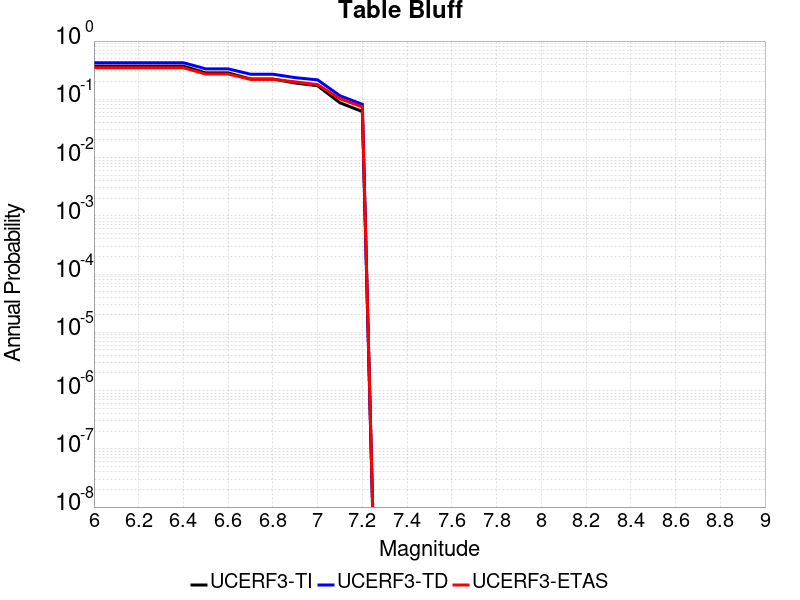

The file beside this chart, header and first rows:
Magnitude, UCERF3-TI Prob, UCERF3-TD Prob, UCERF3-ETAS Prob
6.0, 0.3706, 0.425, 0.348
6.1, 0.3706, 0.425, 0.348
6.2, 0.3706, 0.425, 0.348
6.3, 0.3706, 0.425, 0.348
6.4, 0.3706, 0.425, 0.348
6.5, 0.2843, 0.3333, 0.2715
6.6, 0.2843, 0.3333, 0.2715
6.7, 0.2234, 0.2697, 0.2204
6.8, 0.2234, 0.2697, 0.2204
6.9, 0.1904, 0.2355, 0.1995
7.0, 0.171, 0.2155, 0.1787
7.1, 0.08712, 0.115, 0.1021
7.2, 0.06165, 0.08194, 0.07425
